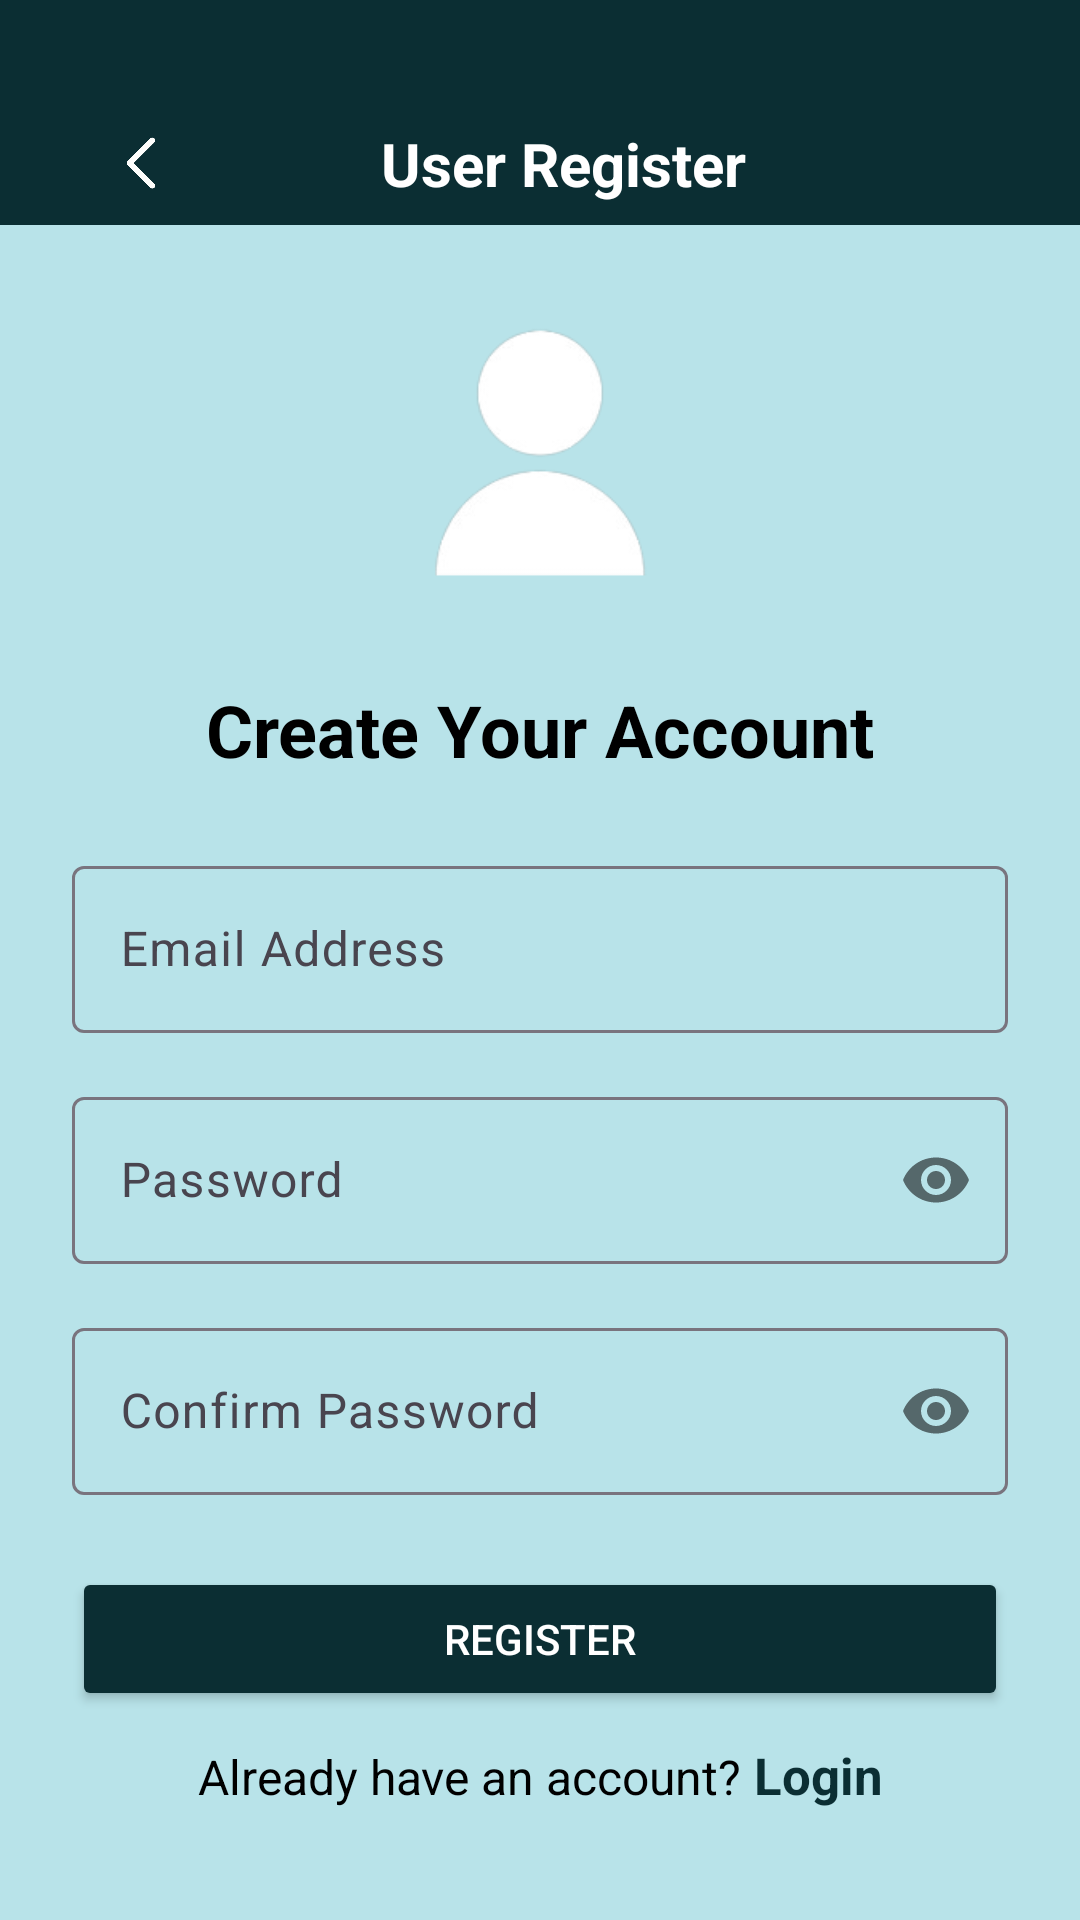

Produce the Android XML layout that renders to this screen, including the resource entries it uses.
<!-- AndroidManifest.xml: application theme Theme.PocketDiary -->
<!-- res/layout/activity_registerpage.xml -->
<?xml version="1.0" encoding="utf-8"?>
<androidx.constraintlayout.widget.ConstraintLayout
    xmlns:android="http://schemas.android.com/apk/res/android"
    xmlns:app="http://schemas.android.com/apk/res-auto"
    xmlns:tools="http://schemas.android.com/tools"
    android:id="@+id/main"
    android:layout_width="match_parent"
    android:layout_height="match_parent"
    tools:context=".registerpage"
    android:background="#B8E3E9">

    
    <androidx.appcompat.widget.Toolbar
        android:id="@+id/privacytoolbar"
        android:layout_width="0dp"
        android:layout_height="75dp"
        android:background="#0B2E33"
        android:elevation="4dp"
        android:paddingTop="34dp"
        app:layout_constraintTop_toTopOf="parent"
        app:layout_constraintStart_toStartOf="parent"
        app:layout_constraintEnd_toEndOf="parent">

        <RelativeLayout
            android:layout_width="match_parent"
            android:layout_height="match_parent"
            android:paddingStart="16dp"
            android:paddingEnd="16dp">

            <ImageView
                android:id="@+id/backArrow"
                android:layout_width="30dp"
                android:layout_height="30dp"
                android:layout_centerVertical="true"
                android:src="@drawable/ic_back"
                android:contentDescription="Back" />

            <TextView
                android:id="@+id/toolbarTitle"
                android:layout_width="wrap_content"
                android:layout_height="wrap_content"
                android:layout_centerInParent="true"
                android:text="User Register"
                android:textSize="20sp"
                android:textColor="@android:color/white"
                android:textStyle="bold" />
        </RelativeLayout>
    </androidx.appcompat.widget.Toolbar>

    
    <ImageView
        android:id="@+id/headerImage"
        android:layout_width="120dp"
        android:layout_height="120dp"
        android:layout_marginTop="16dp"
        android:src="@drawable/signup"
        android:contentDescription="Header image"
        android:scaleType="centerCrop"
        app:layout_constraintTop_toBottomOf="@id/privacytoolbar"
        app:layout_constraintStart_toStartOf="parent"
        app:layout_constraintEnd_toEndOf="parent" />

    
    <TextView
        android:id="@+id/titleText"
        android:layout_width="wrap_content"
        android:layout_height="wrap_content"
        android:text="Create Your Account"
        android:textSize="24sp"
        android:textStyle="bold"
        android:textColor="@android:color/black"
        android:layout_marginTop="16dp"
        app:layout_constraintTop_toBottomOf="@id/headerImage"
        app:layout_constraintStart_toStartOf="parent"
        app:layout_constraintEnd_toEndOf="parent" />

    
    <com.google.android.material.textfield.TextInputLayout
        android:id="@+id/emailLayout"
        android:layout_width="0dp"
        android:layout_height="wrap_content"
        android:hint="Email Address"
        android:layout_marginTop="24dp"
        app:layout_constraintTop_toBottomOf="@id/titleText"
        app:layout_constraintStart_toStartOf="parent"
        app:layout_constraintEnd_toEndOf="parent"
        android:layout_marginStart="24dp"
        android:layout_marginEnd="24dp">

        <com.google.android.material.textfield.TextInputEditText
            android:id="@+id/emailEditText"
            android:layout_width="match_parent"
            android:layout_height="wrap_content"
            android:inputType="textEmailAddress"/>
    </com.google.android.material.textfield.TextInputLayout>

    
    <com.google.android.material.textfield.TextInputLayout
        android:id="@+id/passwordLayout"
        android:layout_width="0dp"
        android:layout_height="wrap_content"
        android:hint="Password"
        android:layout_marginTop="16dp"
        app:passwordToggleEnabled="true"
        app:layout_constraintTop_toBottomOf="@id/emailLayout"
        app:layout_constraintStart_toStartOf="parent"
        app:layout_constraintEnd_toEndOf="parent"
        android:layout_marginStart="24dp"
        android:layout_marginEnd="24dp">

        <com.google.android.material.textfield.TextInputEditText
            android:id="@+id/passwordEditText"
            android:layout_width="match_parent"
            android:layout_height="wrap_content"
            android:inputType="textPassword"/>
    </com.google.android.material.textfield.TextInputLayout>

    
    <com.google.android.material.textfield.TextInputLayout
        android:id="@+id/confirmPasswordLayout"
        android:layout_width="0dp"
        android:layout_height="wrap_content"
        android:hint="Confirm Password"
        android:layout_marginTop="16dp"
        app:passwordToggleEnabled="true"
        app:layout_constraintTop_toBottomOf="@id/passwordLayout"
        app:layout_constraintStart_toStartOf="parent"
        app:layout_constraintEnd_toEndOf="parent"
        android:layout_marginStart="24dp"
        android:layout_marginEnd="24dp">

        <com.google.android.material.textfield.TextInputEditText
            android:id="@+id/confirmPasswordEditText"
            android:layout_width="match_parent"
            android:layout_height="wrap_content"
            android:inputType="textPassword"/>
    </com.google.android.material.textfield.TextInputLayout>

    
    <Button
        android:id="@+id/registerButton"
        android:layout_width="0dp"
        android:layout_height="wrap_content"
        android:text="Register"
        android:layout_marginTop="24dp"
        android:layout_marginStart="24dp"
        android:layout_marginEnd="24dp"
        android:backgroundTint="#0B2E33"
        android:textColor="@android:color/white"
        app:layout_constraintTop_toBottomOf="@id/confirmPasswordLayout"
        app:layout_constraintStart_toStartOf="parent"
        app:layout_constraintEnd_toEndOf="parent" />

    
    <LinearLayout
        android:id="@+id/loginPromptLayout"
        android:layout_width="wrap_content"
        android:layout_height="wrap_content"
        android:orientation="horizontal"
        android:layout_marginTop="10dp"
        app:layout_constraintTop_toBottomOf="@id/registerButton"
        app:layout_constraintStart_toStartOf="parent"
        app:layout_constraintEnd_toEndOf="parent">

        <TextView
            android:id="@+id/alreadyHaveAccountText"
            android:layout_width="wrap_content"
            android:layout_height="wrap_content"
            android:text="Already have an account?"
            android:textSize="16sp"
            android:textColor="#000000" />

        <TextView
            android:id="@+id/loginLinkText"
            android:layout_width="wrap_content"
            android:layout_height="wrap_content"
            android:text=" Login"
            android:textSize="17sp"
            android:textColor="#0B2E33"
            android:textStyle="bold"
            android:clickable="true"
            android:focusable="true" />
    </LinearLayout>


</androidx.constraintlayout.widget.ConstraintLayout>
<!-- resources referenced by this layout -->
<resources>
  <!-- drawable ic_back: png bitmap (drawable, 26066 bytes) -->
  <!-- drawable signup: png bitmap (drawable, 9032 bytes) -->
  <style name="Theme.PocketDiary" parent="Base.Theme.PocketDiary" />
  <style name="Base.Theme.PocketDiary" parent="Theme.Material3.DayNight.NoActionBar">
          
          
      </style>
</resources>
